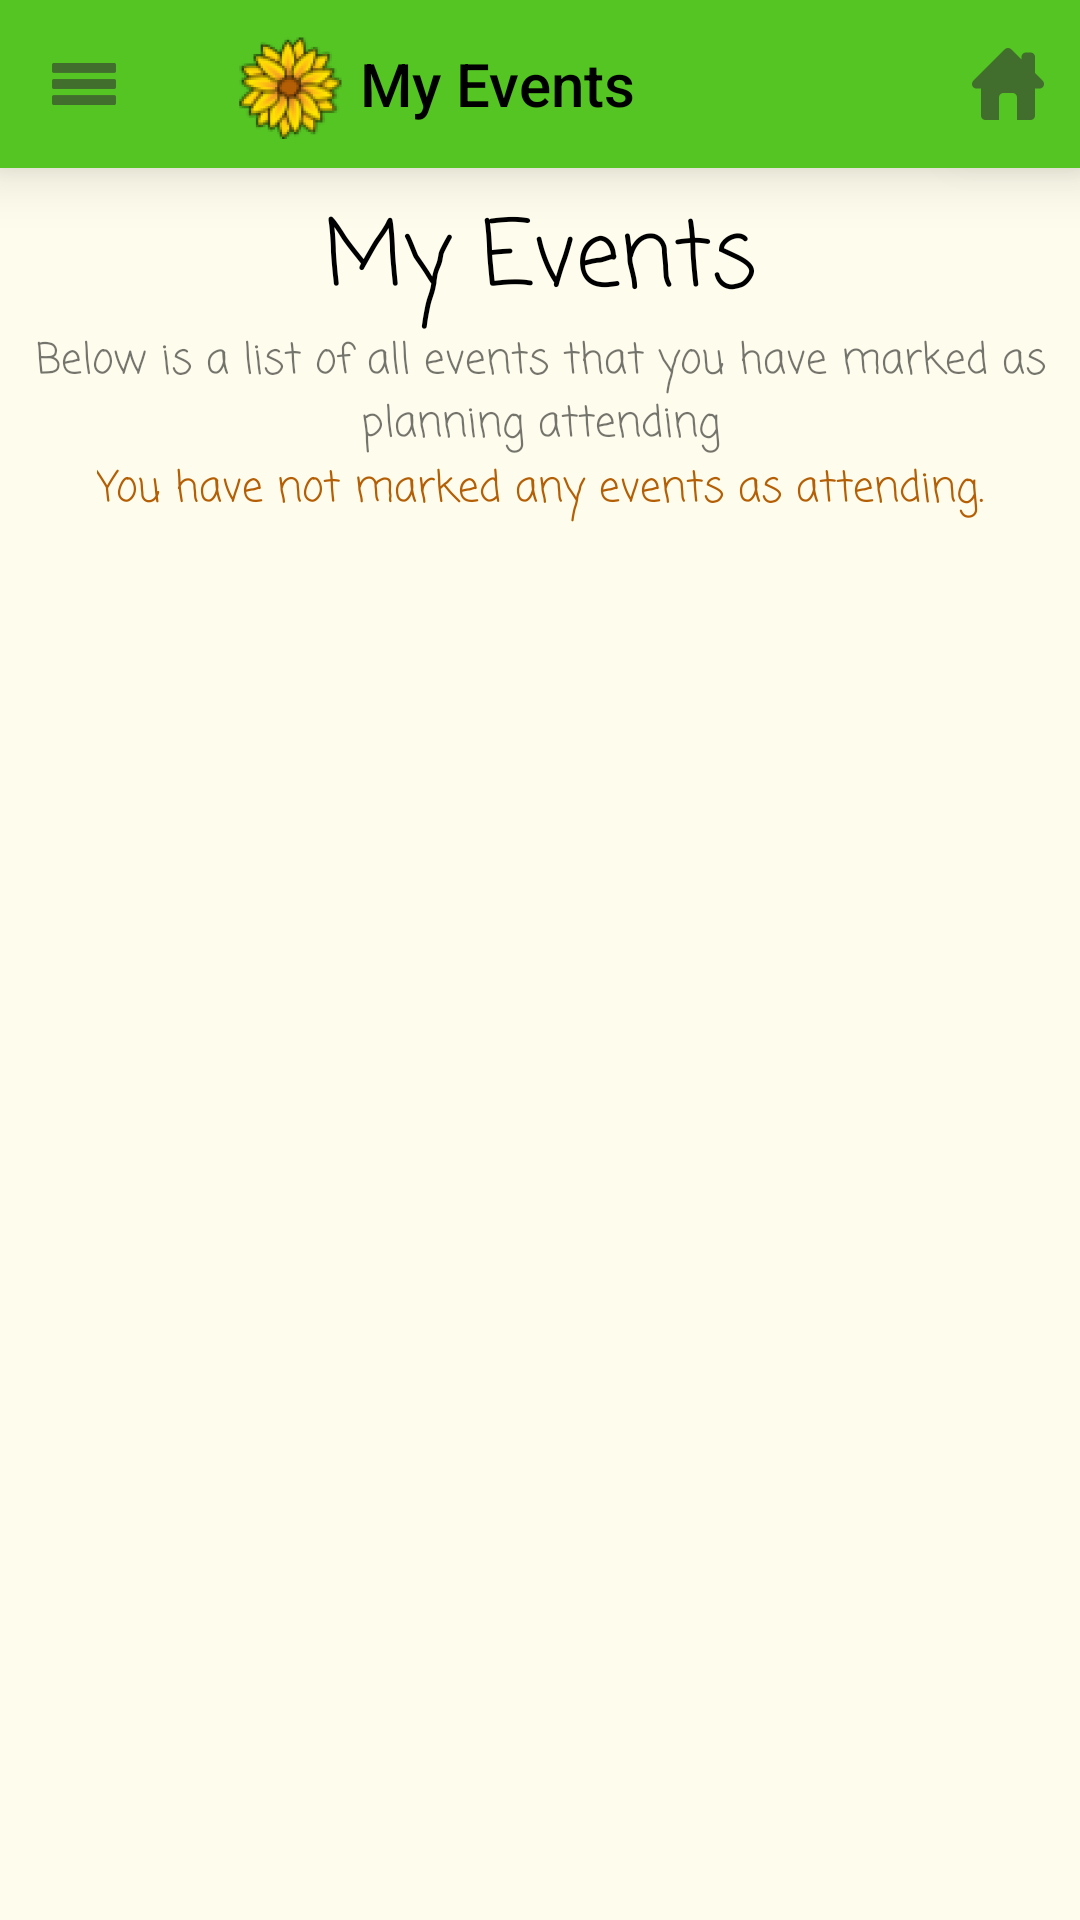

Reconstruct the res/layout file that produces this screen, plus the resources it refers to.
<!-- AndroidManifest.xml: application theme CultivateTheme -->
<!-- res/layout/activity_my_events.xml -->
<android.support.constraint.ConstraintLayout xmlns:android="http://schemas.android.com/apk/res/android"
    xmlns:app="http://schemas.android.com/apk/res-auto"
    xmlns:tools="http://schemas.android.com/tools"
    android:id="@+id/my_events_layout"
    android:layout_width="match_parent"
    android:layout_height="match_parent"
    android:baselineAligned="false">

    <android.support.v7.widget.Toolbar
        android:id="@+id/toolbar"
        android:layout_width="0dp"
        android:layout_height="56dp"
        android:background="@color/that_green"
        android:elevation="12dp"
        android:minHeight="?attr/actionBarSize"
        android:theme="?attr/actionBarTheme"
        app:layout_constraintHorizontal_bias="0.0"
        app:layout_constraintLeft_toLeftOf="parent"
        app:layout_constraintRight_toRightOf="parent"
        app:layout_constraintTop_toTopOf="parent"
        app:logo="@mipmap/ic_launcher"
        app:navigationIcon="@drawable/ic_action_name"
        app:title="My Events" />


    <ImageView
        android:id="@+id/invisibleButton"
        android:layout_width="30dp"
        android:layout_height="30dp"
        android:layout_marginLeft="12dp"
        android:layout_marginStart="12dp"
        android:layout_marginTop="12dp"
        android:elevation="12dp"
        android:onClick="openHamburgerBar"
        app:layout_constraintLeft_toLeftOf="@+id/toolbar"
        app:layout_constraintTop_toTopOf="parent"
        app:srcCompat="@android:color/transparent" />

    <ImageButton
        android:id="@+id/imageButton"
        android:layout_width="wrap_content"
        android:layout_height="wrap_content"
        android:layout_marginBottom="8dp"
        android:layout_marginEnd="8dp"
        android:layout_marginRight="8dp"
        android:layout_marginTop="8dp"
        android:background="@color/that_green"
        android:elevation="12dp"
        android:onClick="goToHome"
        app:layout_constraintBottom_toBottomOf="@+id/toolbar"
        app:layout_constraintRight_toRightOf="@+id/toolbar"
        app:layout_constraintTop_toTopOf="parent"
        app:srcCompat="@drawable/ic_home" />

    <TextView
        android:id="@+id/title"
        android:layout_width="wrap_content"
        android:layout_height="wrap_content"
        android:layout_marginLeft="8dp"
        android:layout_marginRight="8dp"
        android:layout_marginTop="8dp"
        android:text="My Events"
        android:textColor="@android:color/black"
        android:textSize="30sp"
        app:layout_constraintLeft_toLeftOf="parent"
        app:layout_constraintRight_toRightOf="parent"
        app:layout_constraintTop_toBottomOf="@+id/toolbar"
        android:layout_marginStart="8dp"
        android:layout_marginEnd="8dp" />

    <TextView
        android:id="@+id/description"
        android:layout_width="0dp"
        android:layout_height="wrap_content"
        android:layout_marginLeft="8dp"
        android:layout_marginRight="8dp"
        android:text="Below is a list of all events that you have marked as planning attending"
        android:textAlignment="center"
        app:layout_constraintLeft_toLeftOf="parent"
        app:layout_constraintRight_toRightOf="parent"
        app:layout_constraintTop_toBottomOf="@+id/title"
        android:layout_marginStart="8dp"
        android:layout_marginEnd="8dp" />

    <TextView
        android:id="@+id/textEventList"
        android:layout_width="wrap_content"
        android:layout_height="wrap_content"
        android:layout_marginLeft="8dp"
        android:layout_marginRight="8dp"
        android:backgroundTint="@color/that_logo_goldenyellow"
        android:text="You have not marked any events as attending."
        android:textColor="@color/that_logo_brown"
        app:layout_constraintLeft_toLeftOf="parent"
        app:layout_constraintRight_toRightOf="parent"
        app:layout_constraintTop_toBottomOf="@+id/description"
        android:layout_marginStart="8dp"
        android:layout_marginEnd="8dp" />

    <LinearLayout
        android:id="@+id/EventButtonLayout"
        android:layout_width="wrap_content"
        android:layout_height="wrap_content"
        android:layout_marginBottom="10dp"
        android:layout_marginLeft="8dp"
        android:layout_marginRight="8dp"
        android:layout_marginTop="10dp"
        android:orientation="vertical"
        app:layout_constraintLeft_toLeftOf="parent"
        app:layout_constraintRight_toRightOf="parent"
        app:layout_constraintTop_toBottomOf="@+id/textEventList"></LinearLayout>
</android.support.constraint.ConstraintLayout>
<!-- resources referenced by this layout -->
<resources>
  <color name="that_green">#55c523</color>
  <color name="that_logo_brown">#b45f06</color>
  <color name="that_logo_goldenyellow">#fdda04</color>
  <!-- drawable ic_action_name: png bitmap (drawable-hdpi, 174 bytes) -->
  <!-- drawable ic_home: png bitmap (drawable-hdpi, 401 bytes) -->
  <!-- mipmap ic_launcher: png bitmap (mipmap-hdpi, 6796 bytes) -->
  <style name="CultivateTheme" parent="Theme.AppCompat.Light.NoActionBar">
          <item name="colorPrimary">@color/that_green</item>
          <item name="colorPrimaryDark">@color/that_dark_green</item>
          <item name="colorAccent">@color/that_logo_brown</item>
          <item name="android:colorBackground">@color/that_light_goldenyellow</item>
          <item name="android:colorForeground">@color/that_logo_goldenyellow</item>
          <item name="android:imageButtonStyle">@drawable/ic_action_name</item>
          <item name="android:textColorPrimary">@android:color/black</item>
          <item name="android:textColorSecondaryInverse">@color/that_logo_goldenyellow</item>
          <item name="android:windowBackground">?android:attr/textColorSecondaryInverse</item>
          <item name="android:textColorPrimaryInverse">@color/that_logo_goldenyellow</item>
      </style>
  <color name="that_dark_green">#2f6f12</color>
  <color name="that_light_goldenyellow">#fefcec</color>
</resources>
